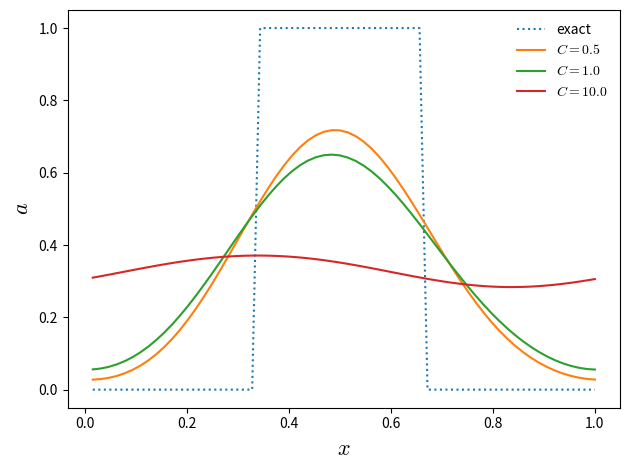

Write Python code to recreate this figure.
# first-order finite-difference implicit method for linear advection
#
# We are solving a_t + u a_x = 0
#
# The upwinded implicit update appears as: 
#
#      n+1             n+1    n
#  -C a     + (1 - C) a    = a
#      i-1             i      i
# 
# where C is the CFL number
#
# We use a periodic grid with N points, 0, ..., N-1, with the data
# located at those points.  This means that since 0 and N-1 are on
# the boundary, they are the same point.  Therefore, we only need
# to update points 1, ..., N-1
#
# No ghost points are used here.

import numpy as np
import matplotlib.pyplot as plt


import matplotlib as mpl

mpl.rcParams['mathtext.fontset'] = 'cm'
mpl.rcParams['mathtext.rm'] = 'serif'

class FDgrid:

    def __init__(self, nx, xmin=0.0, xmax=1.0):

        self.xmin = xmin
        self.xmax = xmax
        self.nx = nx

        # python is zero-based.  We are assuming periodic BCs, so
        # points 0 and N-1 are the same.  Set some integer indices to
        # allow us to easily access points 1 through N-1.  Point 0
        # won't be explicitly updated, but rather filled by the BC
        # routine.
        self.ilo = 1
        self.ihi = nx-1

        # physical coords
        self.dx = (xmax - xmin)/(nx-1)
        self.x = xmin + np.arange(nx)*self.dx

        # storage for the solution
        self.a = np.zeros((nx), dtype=np.float64)
        self.ainit = np.zeros((nx), dtype=np.float64)

    def scratchArray(self):
        """ return a scratch array dimensioned for our grid """
        return np.zeros((self.nx), dtype=np.float64)

    def fillBCs(self):
        """ we don't explicitly update point 0, since it is identical
            to N-1, so fill it here """
        self.a[0] = self.a[self.ihi]


def evolve(nx, C, u, tmax):

    # create the grid
    g = FDgrid(nx)

    # time info
    dt = C*g.dx/u
    t = 0.0

    # initialize the data -- tophat
    g.a[np.logical_and(g.x >= 0.333, g.x <= 0.666)] = 1.0

    g.ainit = g.a.copy()

    # evolution loop
    A = np.zeros((g.nx-1, g.nx-1), dtype=np.float64)

    # fill the boundary conditions
    g.fillBCs()

    while t < tmax:

        # create the matrix
    
        # loop over rows [ilo,ihi] and construct the matrix.  This will
        # be almost bidiagonal, but with the upper right entry also
        # nonzero.
        for i in range(g.nx-1):
            A[i,i] = 1.0 + C
            A[i,i-1] = -C


        # create the RHS -- this holds all entries except for a[0]
        b = g.a[g.ilo:g.ihi+1]

        # solve the system
        anew = np.linalg.solve(A, b)

        g.a[g.ilo:g.ihi+1] = anew[:]
    
        g.fillBCs()


        t += dt

    return g




u = 1.0
tmax = 1.0/u

nx = 65
CFL = [0.5, 1.0, 10.0]

for n, C in enumerate(CFL):

    g = evolve(nx, C, u, tmax)

    if n == 0:
        plt.plot(g.x[g.ilo:g.ihi+1], g.ainit[g.ilo:g.ihi+1], ls=":", label="exact")

    plt.plot(g.x[g.ilo:g.ihi+1], g.a[g.ilo:g.ihi+1], label="$C = %3.1f$" % (C))



#plt.title("N = %d" % (nx))
plt.xlabel("$x$", fontsize=16)
plt.ylabel("$a$", fontsize=16)


plt.legend(frameon=False, loc="best")

plt.tight_layout()

plt.savefig("fdadvect-implicit.pdf")
